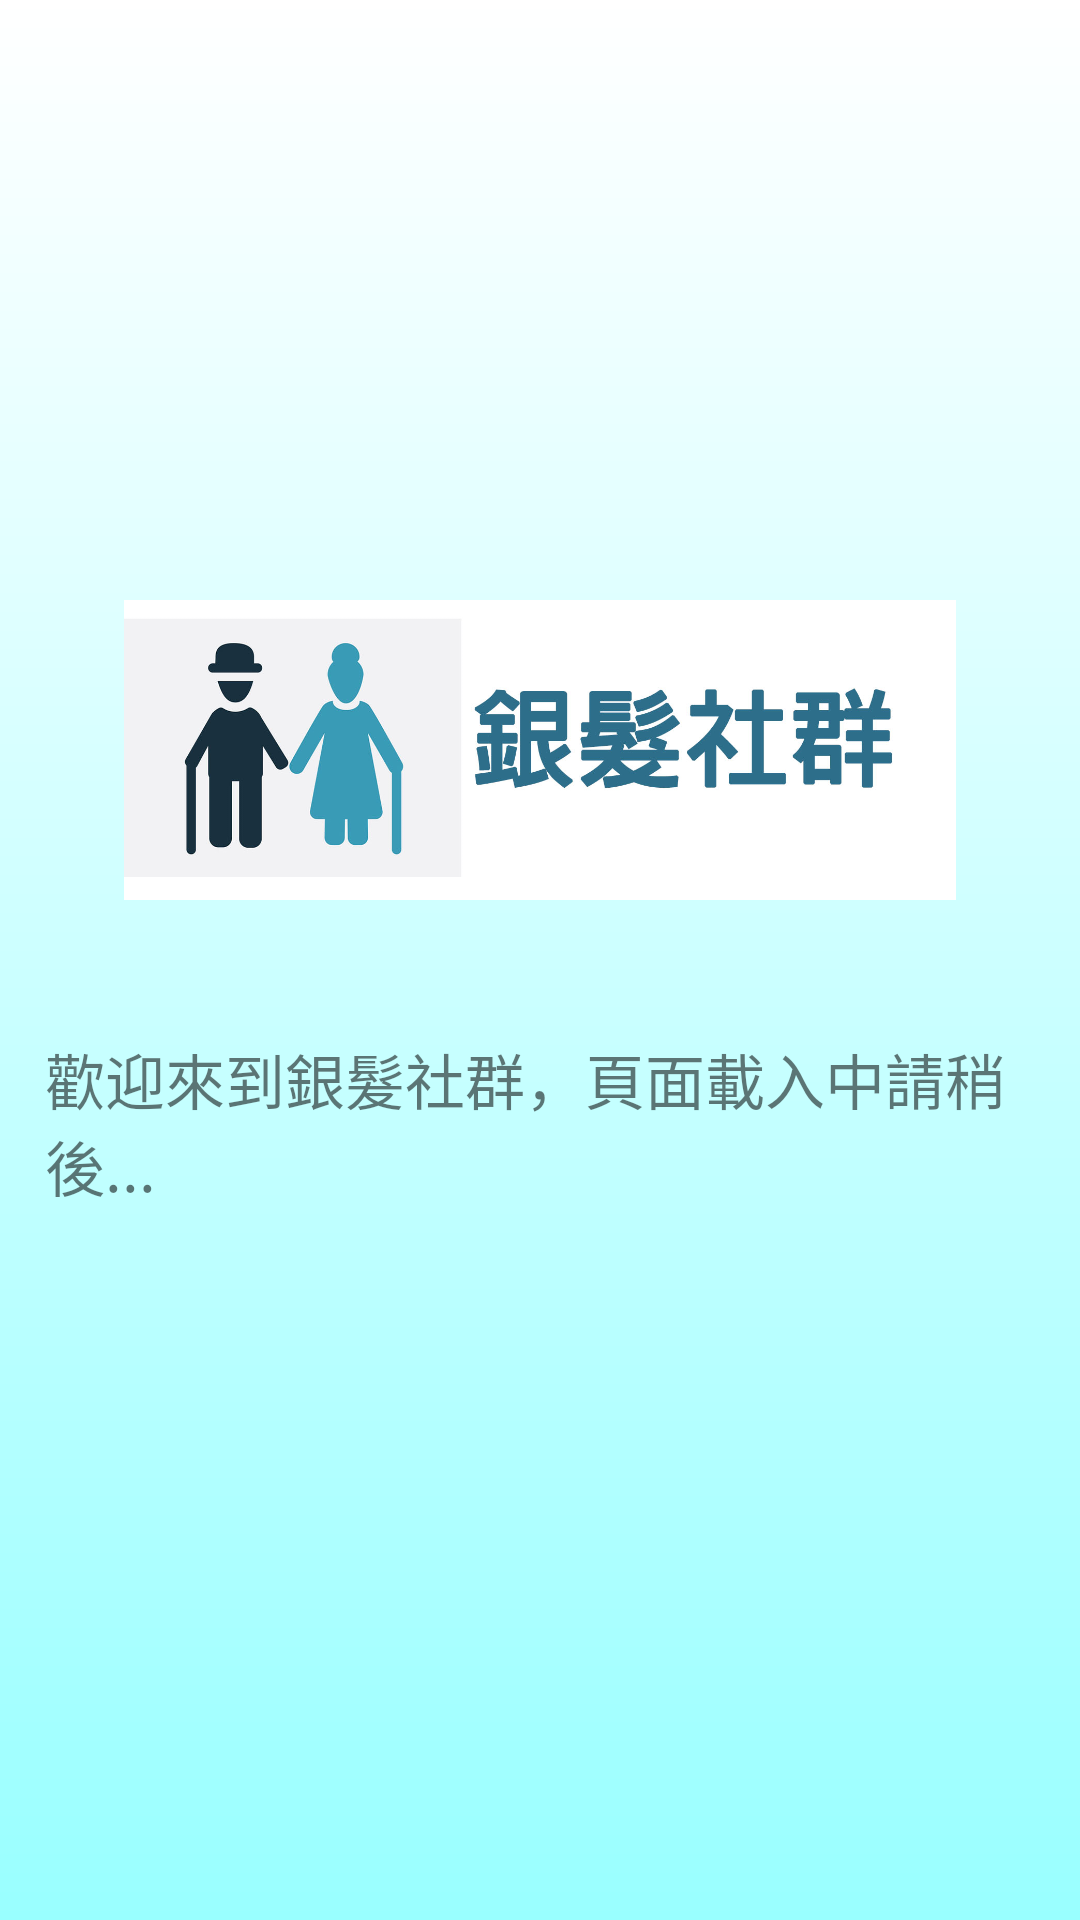

Here is an Android app screen rendered from its layout file. Give the layout XML and the strings, colors and styles it references.
<!-- AndroidManifest.xml: application theme AppTheme -->
<!-- res/layout/activity_transfer.xml -->
<?xml version="1.0" encoding="utf-8"?>
<LinearLayout xmlns:android="http://schemas.android.com/apk/res/android"
    xmlns:app="http://schemas.android.com/apk/res-auto"
    xmlns:tools="http://schemas.android.com/tools"
    android:layout_width="match_parent"
    android:layout_height="match_parent"
    tools:context=".welcome"
    android:background="@drawable/startcolor">
    <LinearLayout
        android:layout_width="match_parent"
        android:layout_height="match_parent"
        android:orientation="vertical">

        <ImageView
            android:id="@+id/imageView1"
            android:layout_width="match_parent"
            android:layout_height="100dp"
            android:layout_alignParentLeft="false"
            android:layout_alignParentTop="false"
            android:maxHeight="170dp"
            android:maxWidth="400dp"
            android:layout_gravity="center_horizontal|center_vertical"
            android:layout_marginTop="200dp"
            android:src="@drawable/biglogo"
            />
        <TextView
            android:layout_width="match_parent"
            android:layout_height="wrap_content"
            android:layout_marginTop="45dp"
            android:layout_marginLeft="15sp"
            android:textSize="20sp"
            android:text="歡迎來到銀髮社群，頁面載入中請稍後..."/>

    </LinearLayout>
</LinearLayout>
<!-- resources referenced by this layout -->
<resources>
  <!-- drawable biglogo: jpg bitmap (drawable, 82345 bytes) -->
  <!-- drawable startcolor (drawable) -->
  <?xml version="1.0" encoding="utf-8"?>
  <shape xmlns:android="http://schemas.android.com/apk/res/android">
      <gradient
          android:angle="270"
          android:startColor="@color/white"
          android:endColor="#99FFFF"/>
  
  
  </shape>
  <style name="AppTheme" parent="Theme.AppCompat.Light.DarkActionBar">
          
          <item name="colorPrimary">#88DDFF</item>
          <item name="colorPrimaryDark">#88DDFF</item>
          <item name="colorAccent">@color/colorAccent</item>
      </style>
  <color name="white">#FFFFFF</color>
  <color name="colorAccent">#FF005D</color>
</resources>
